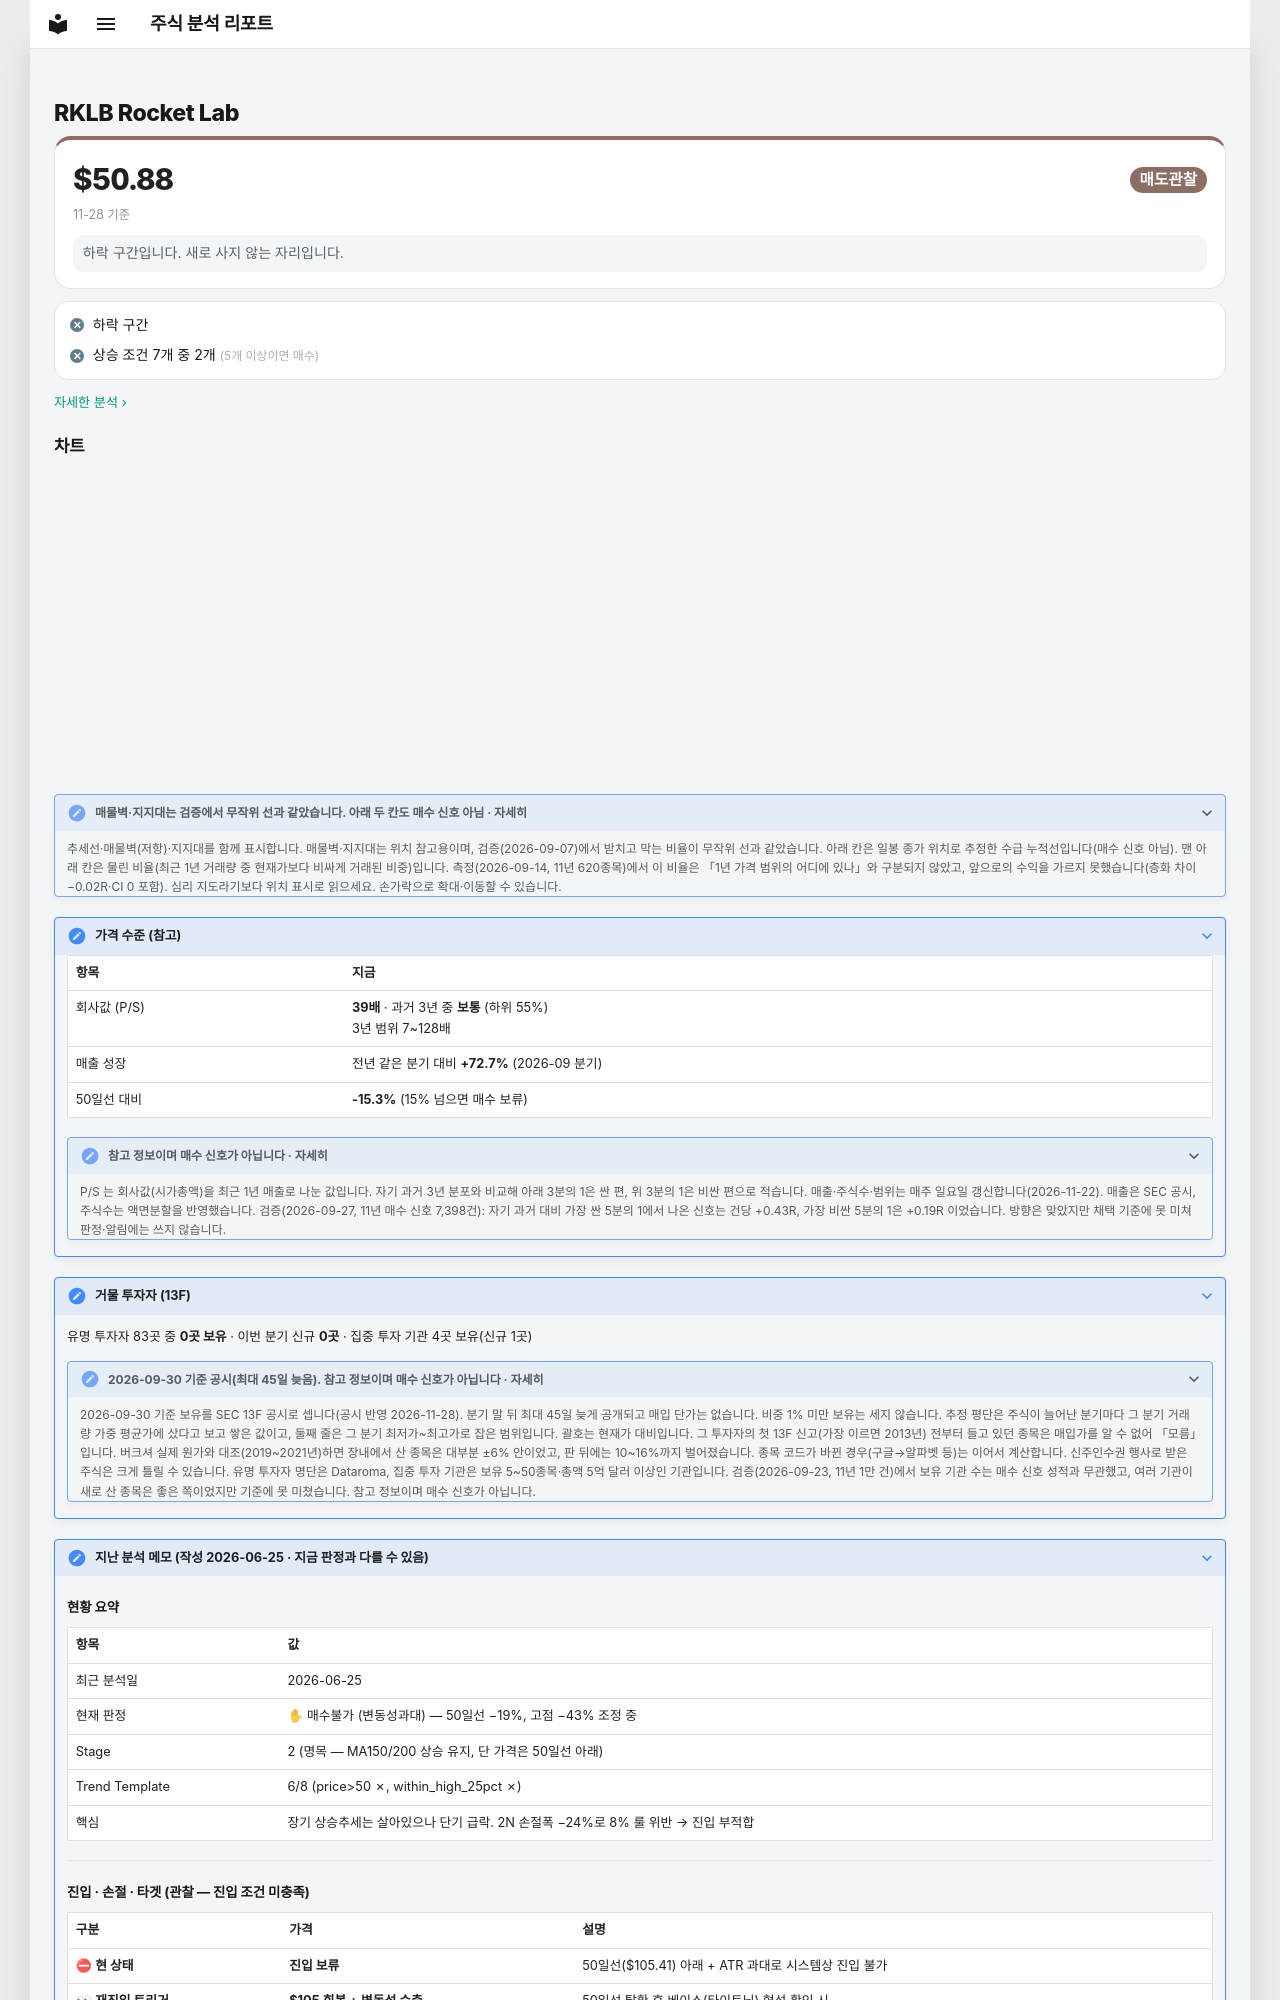

repository: soloandco/stock-reports · page: watchlist/RKLB/index.html · generator: mkdocs

---
type: watchlist
ticker: RKLB
market: NASDAQ
title: Rocket Lab 관찰 종목
created: 2026-06-25
updated: 2026-06-25
tags:
  - stock-agent
  - watchlist
  - RKLB
  - space
  - aerospace
status: watching
comments: true
related:
  - "[[analysis-template]]"
---

# RKLB Rocket Lab

<div class="m-sum m-sum--sell"><div class="m-sum__top"><span class="m-sum__px">$50.88</span><span class="verdict verdict-sell">매도관찰</span></div><div class="m-sum__sub">11-28 기준</div><p class="m-why">하락 구간입니다. 새로 사지 않는 자리입니다.</p></div>

<div class="m-box m-checks"><div class="m-ck m-ck--no"><i>✕</i><span>하락 구간</span></div><div class="m-ck m-ck--no"><i>✕</i><span>상승 조건 7개 중 2개 <small>(5개 이상이면 매수)</small></span></div></div>

<p class="m-more"><a href="../../snapshots/RKLB-2026-11-28/">자세한 분석 ›</a></p>
